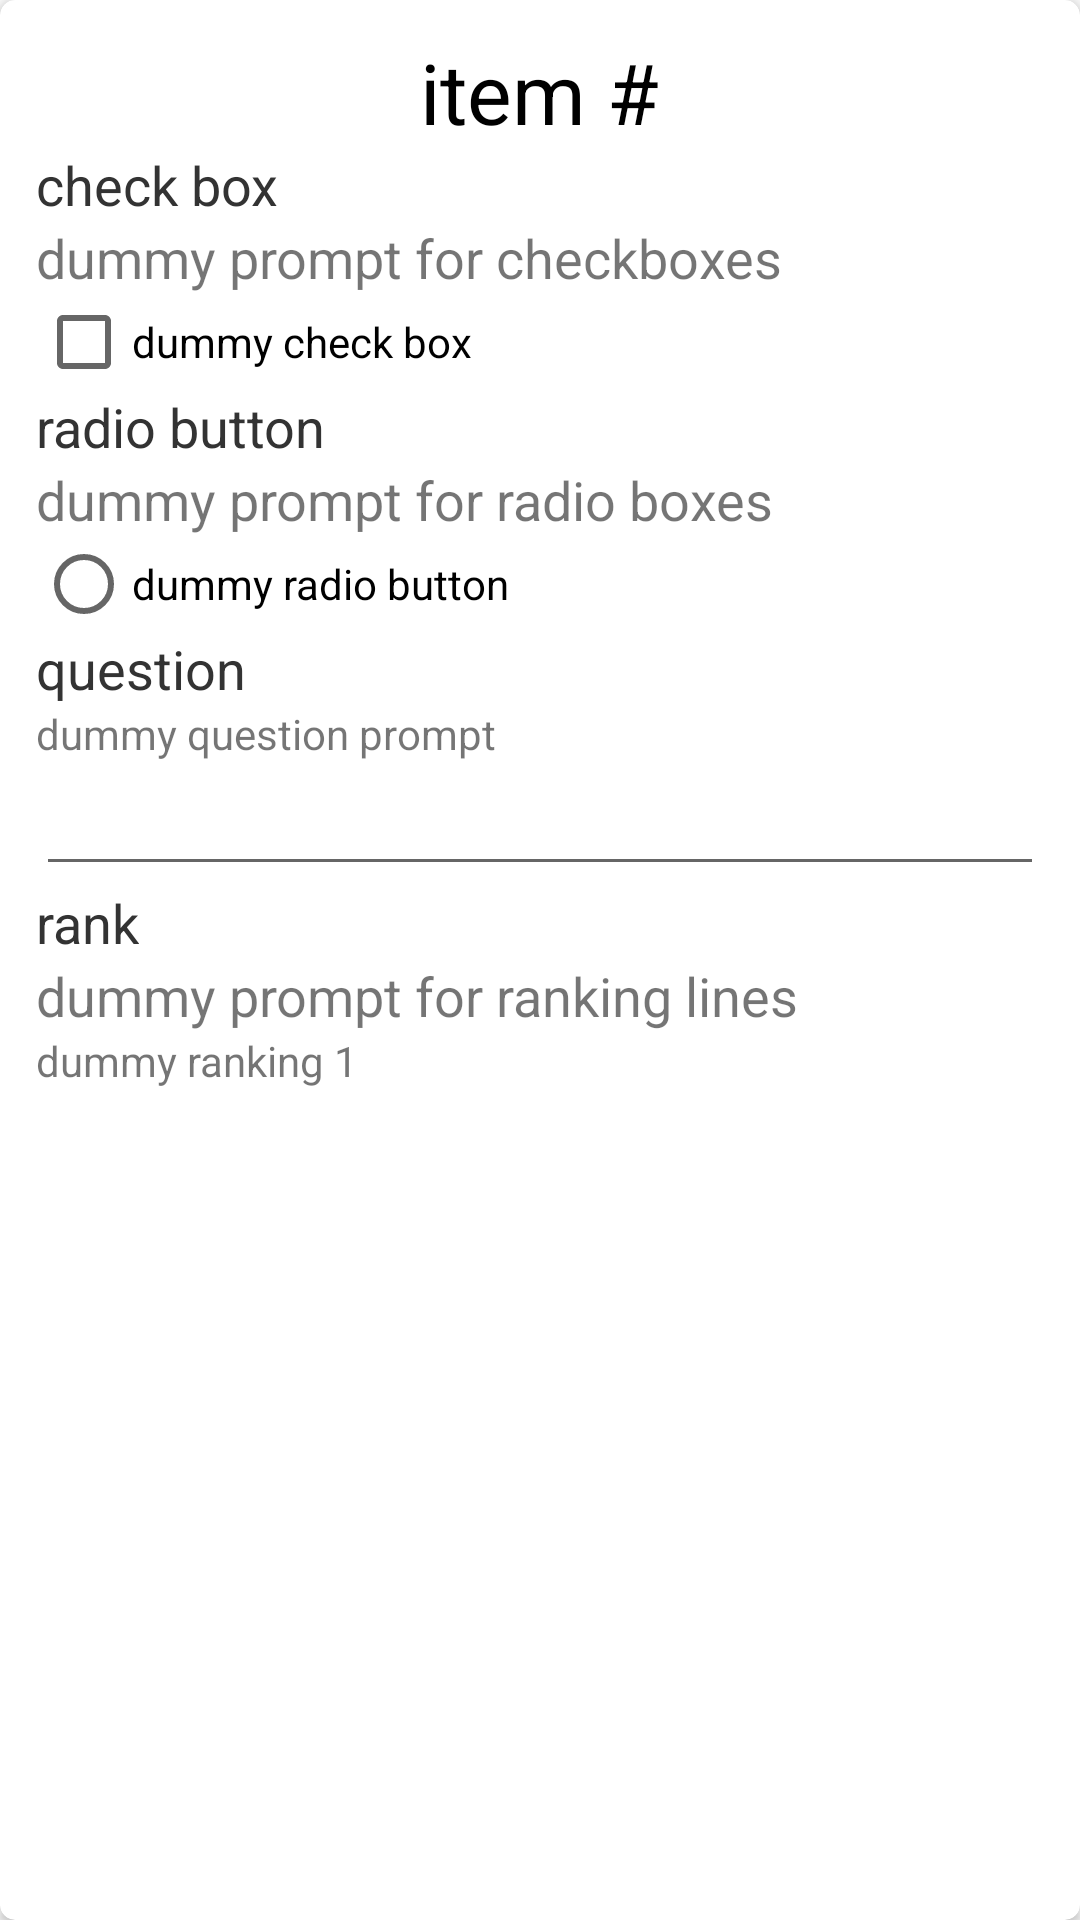

Produce the Android XML layout that renders to this screen, including the resource entries it uses.
<!-- AndroidManifest.xml: application theme AppTheme -->
<!-- res/layout/questionnaire_card.xml -->
<?xml version="1.0" encoding="utf-8"?>
<android.support.v7.widget.CardView
    xmlns:android="http://schemas.android.com/apk/res/android"
    xmlns:card_view="http://schemas.android.com/apk/res-auto"
    android:id="@+id/questionnaire_cv"
    android:layout_width="match_parent"
    android:layout_height="wrap_content"
    android:layout_gravity="center"
    android:layout_marginLeft="@dimen/card_margin"
    android:layout_marginRight="@dimen/card_margin"
    android:layout_marginTop="@dimen/half_card_margin"
    android:layout_marginBottom="@dimen/half_card_margin"
    card_view:cardCornerRadius="5dp"
    card_view:cardBackgroundColor="@android:color/white"
    card_view:cardElevation="2dp"
    >

    <LinearLayout
        android:orientation="vertical"
        android:layout_width="match_parent"
        android:layout_height="wrap_content"
        android:layout_margin="@dimen/card_margin"
        >


        <TextView
            android:id="@+id/card_title_tv"
            android:layout_width="wrap_content"
            android:layout_height="wrap_content"
            android:textSize="@dimen/text_very_large"
            android:layout_gravity="center_horizontal"
            android:textColor="@color/text_darkest"
            android:text="item #"
            />

        
        <LinearLayout
            android:id="@+id/checkboxes_ll"
            android:layout_width="match_parent"
            android:layout_height="wrap_content"
            android:orientation="vertical"
            >

            <TextView
                android:id="@+id/checkboxes_desc_tv"
                android:layout_width="wrap_content"
                android:layout_height="wrap_content"
                android:text="@string/qtype_check_box"
                android:textSize="@dimen/text_medium"
                android:textColor="@color/text_dark"
                />

            <TextView
                android:id="@+id/checkboxes_prompt"
                android:layout_width="wrap_content"
                android:layout_height="wrap_content"
                android:textSize="@dimen/text_medium"
                android:text="dummy prompt for checkboxes"
                />

            
            <CheckBox
                android:layout_width="wrap_content"
                android:layout_height="wrap_content"
                android:text="dummy check box"
                />

        </LinearLayout>

        
        <RadioGroup
            android:id="@+id/radio_rg"
            android:layout_width="match_parent"
            android:layout_height="wrap_content"
            android:orientation="vertical"
            android:visibility="visible"
            >

            <TextView
                android:id="@+id/radio_desc_tv"
                android:layout_width="wrap_content"
                android:layout_height="wrap_content"
                android:text="@string/qtype_radio"
                android:textSize="@dimen/text_medium"
                android:textColor="@color/text_dark"
                />

            <TextView
                android:id="@+id/radio_prompt"
                android:layout_width="wrap_content"
                android:layout_height="wrap_content"
                android:textSize="@dimen/text_medium"
                android:text="dummy prompt for radio boxes"
                />

            
            <RadioButton
                android:layout_width="wrap_content"
                android:layout_height="wrap_content"
                android:text="dummy radio button"
                />

        </RadioGroup>


        
        <LinearLayout
            android:id="@+id/freeform_ll"
            android:layout_width="match_parent"
            android:layout_height="wrap_content"
            android:orientation="vertical"
            android:visibility="visible"
            >

            <TextView
                android:id="@+id/freeform_desc_tv"
                android:layout_width="wrap_content"
                android:layout_height="wrap_content"
                android:text="@string/qtype_freeform"
                android:textSize="@dimen/text_medium"
                android:textColor="@color/text_dark"
                />

            <TextView
                android:id="@+id/freeform_ask_tv"
                android:layout_width="wrap_content"
                android:layout_height="wrap_content"
                android:text="dummy question prompt"
                />

            
            <EditText
                android:id="@+id/freeform_answer_et"
                android:layout_width="match_parent"
                android:layout_height="wrap_content"
                android:inputType="text"
                android:imeOptions="actionDone"
                android:maxLines="3"
                />

        </LinearLayout>


        
        <LinearLayout
            android:id="@+id/rank_ll"
            android:layout_width="match_parent"
            android:layout_height="wrap_content"
            android:orientation="vertical"
            android:visibility="visible"
            >

            <TextView
                android:id="@+id/ranking_desc_tv"
                android:layout_width="wrap_content"
                android:layout_height="wrap_content"
                android:text="@string/qtype_ranking"
                android:textSize="@dimen/text_medium"
                android:textColor="@color/text_dark"
                />

            <TextView
                android:id="@+id/ranking_prompt"
                android:layout_width="wrap_content"
                android:layout_height="wrap_content"
                android:textSize="@dimen/text_medium"
                android:text="dummy prompt for ranking lines"
                />

            

            <TextView
                android:layout_width="wrap_content"
                android:layout_height="wrap_content"
                android:text="dummy ranking 1"
                />

        </LinearLayout>

    </LinearLayout>

</android.support.v7.widget.CardView>
<!-- resources referenced by this layout -->
<resources>
  <color name="text_dark">#333333</color>
  <color name="text_darkest">#000</color>
  <dimen name="card_margin">12dp</dimen>
  <dimen name="half_card_margin">6dp</dimen>
  <dimen name="text_medium">18sp</dimen>
  <dimen name="text_very_large">28sp</dimen>
  <string name="qtype_check_box">check box</string>
  <string name="qtype_freeform">question</string>
  <string name="qtype_radio">radio button</string>
  <string name="qtype_ranking">rank</string>
  <style name="AppTheme" parent="Theme.AppCompat.Light.DarkActionBar">
          
          <item name="colorPrimary">@color/colorPrimary</item>
          <item name="colorPrimaryDark">@color/colorPrimaryDark</item>
          <item name="colorAccent">@color/colorAccent</item>
      </style>
  <color name="colorPrimary">@color/palette2_primary</color>
  <color name="colorPrimaryDark">@color/palette2_primary_dark</color>
  <color name="colorAccent">@color/palette2_accent</color>
  <color name="palette2_primary">#058080</color>
  <color name="palette2_primary_dark">#044D65</color>
  <color name="palette2_accent">#e2aa64</color>
</resources>
